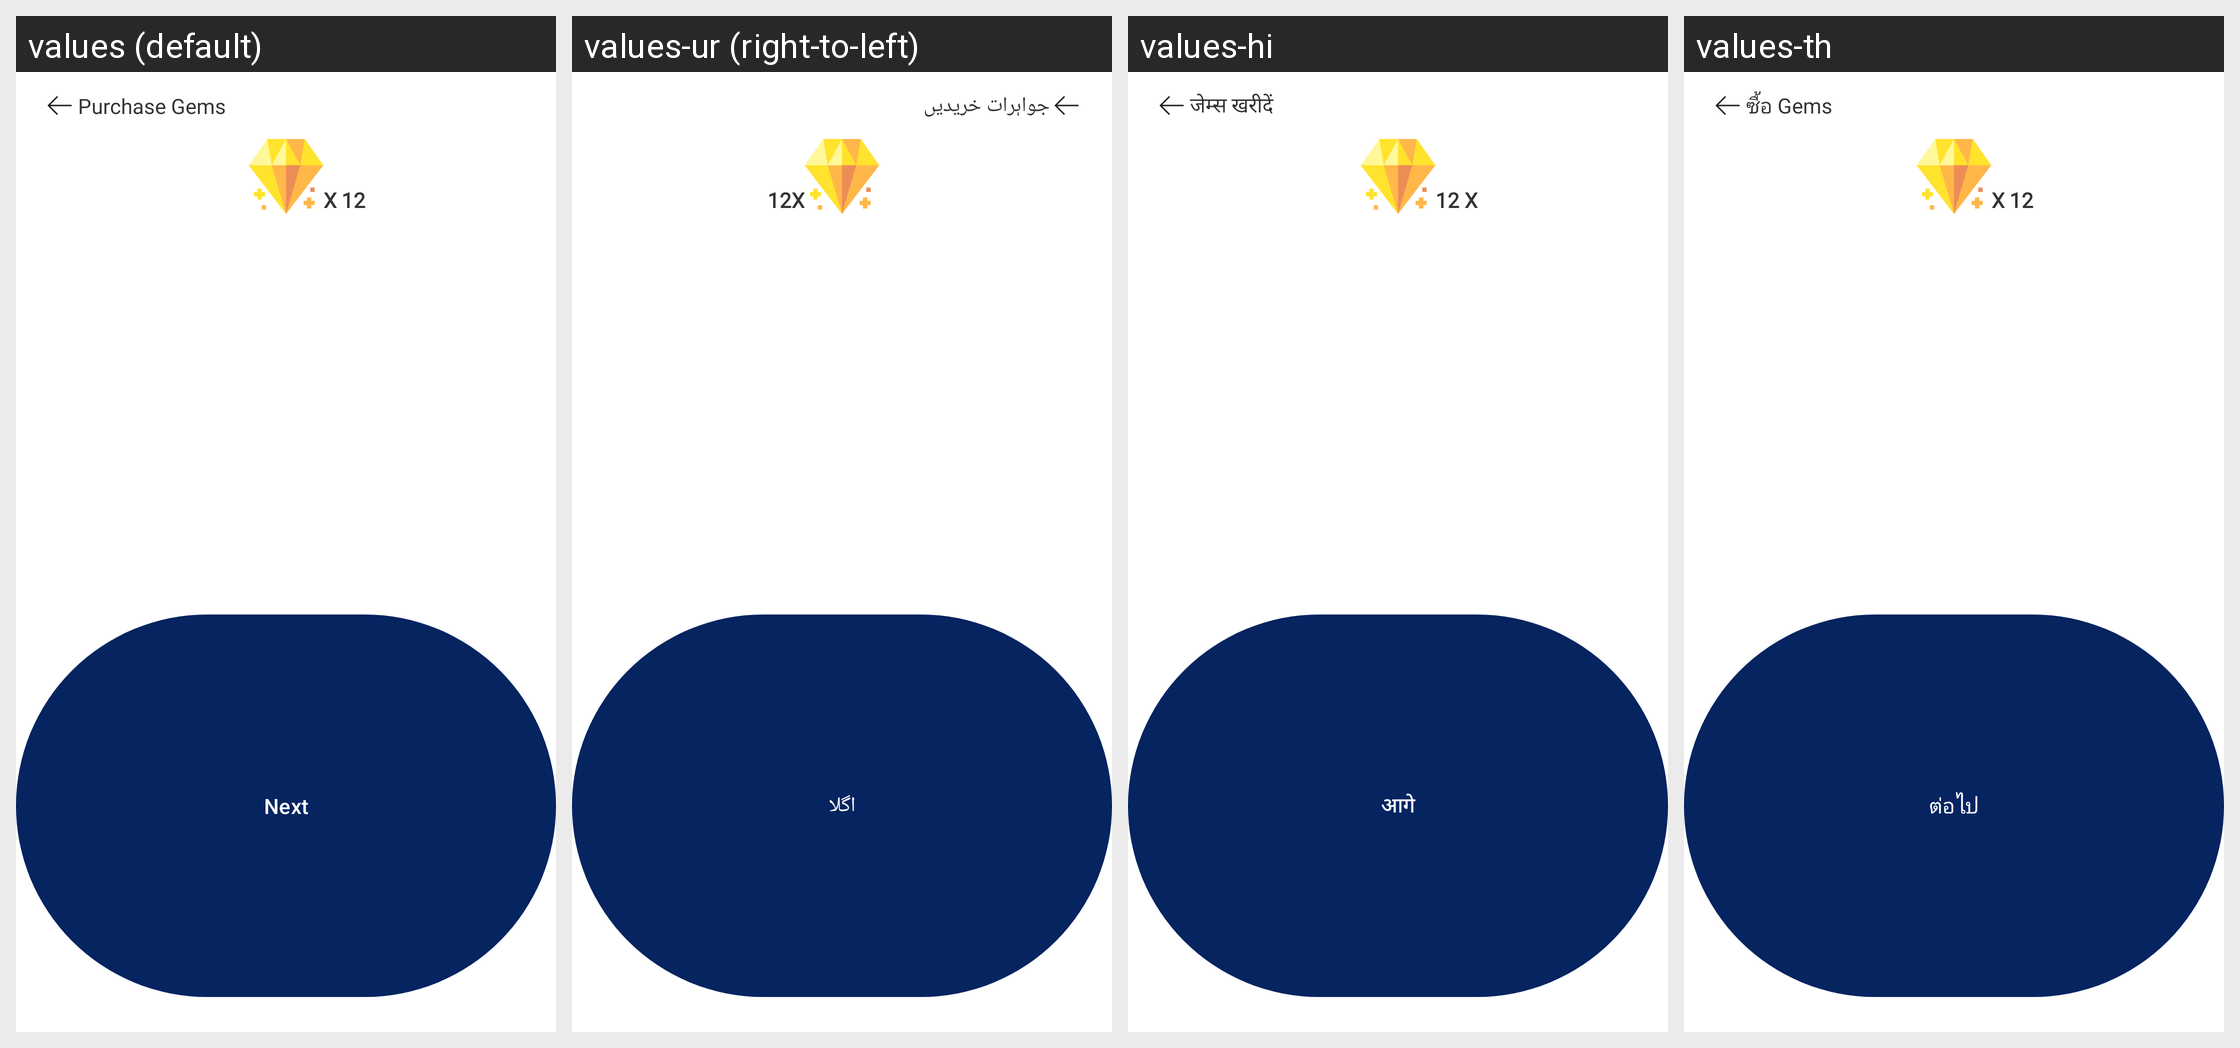

Here is an Android app screen in its default locale and in the app's own translations. Write out the translated-string differences for the strings that appear on this screen.
Android screen res/layout/fragment_premium_in_app.xml rendered under 4 locales, left to right: values (default), values-ur (right-to-left), values-hi, values-th. Device: Nexus 5 (rendered at 1080×1920; each locale shown at half size, 540×960, under a caption strip naming it); theme Theme.RoomifyAi.
Other locales in the repository, not shown: values-ar, values-de, values-es, values-fa, values-fr, values-in, values-it, values-ja, values-ko, values-nl, values-pt, values-ru, values-tr, values-vi, values-zh.
Strings drawn on this screen, with the default value and each locale's value (text and hints the layout hard-codes, and strings that could not be matched under every locale, appear in the picture but are not listed):

purchase_gems
  values: Purchase Gems
  values-ur: جواہرات خریدیں
  values-hi: जेम्स खरीदें
  values-th: ซื้อ Gems

x_12
  values: X 12
  values-ur: 12X
  values-hi: 12 X
  values-th: X 12

next
  values: Next
  values-ur: اگلا
  values-hi: आगे
  values-th: ต่อไป
